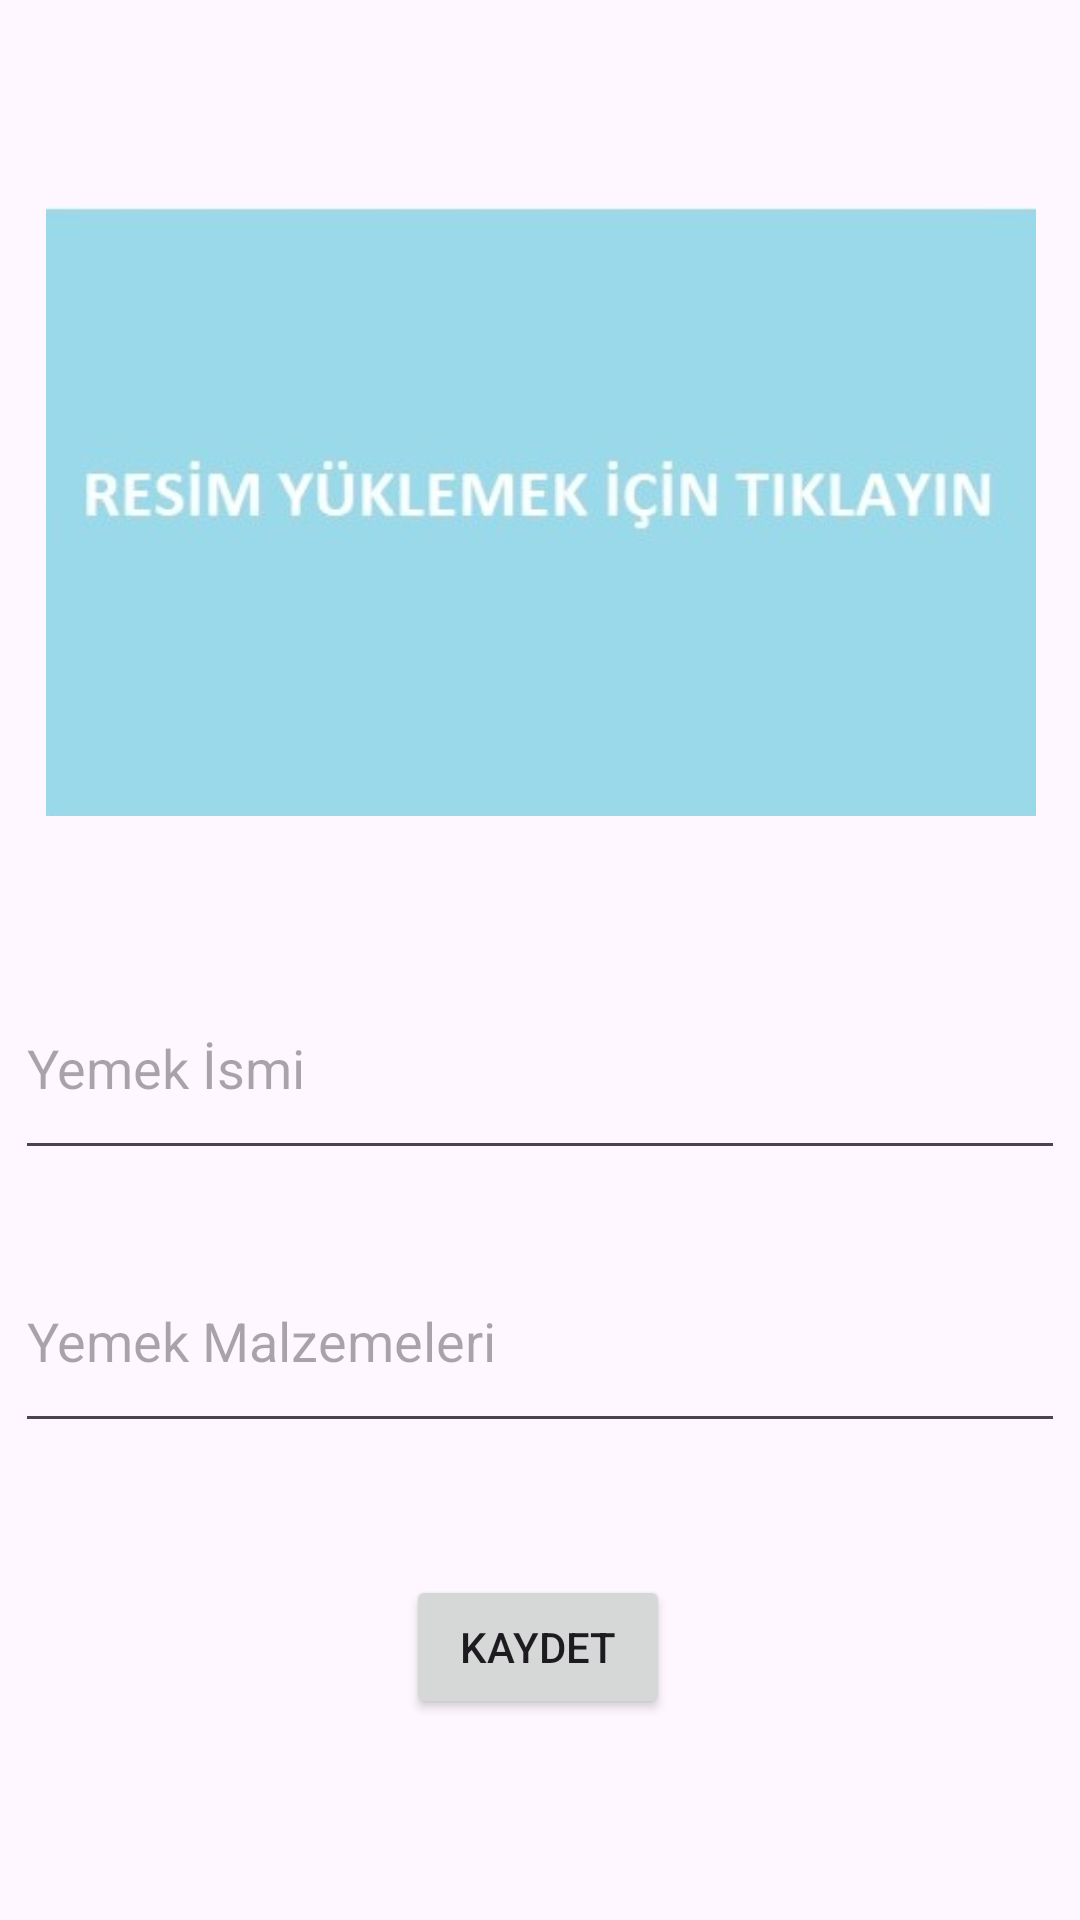

Reconstruct the res/layout file that produces this screen, plus the resources it refers to.
<!-- AndroidManifest.xml: application theme Theme.CookBookPrpject -->
<!-- res/layout/fragment_cook.xml -->
<?xml version="1.0" encoding="utf-8"?>
<androidx.constraintlayout.widget.ConstraintLayout xmlns:android="http://schemas.android.com/apk/res/android"
    xmlns:app="http://schemas.android.com/apk/res-auto"
    xmlns:tools="http://schemas.android.com/tools"
    android:layout_width="match_parent"
    android:layout_height="match_parent"
    tools:context=".CookFragment">

    <EditText
        android:id="@+id/cookNameText"
        android:layout_width="350dp"
        android:layout_height="0dp"
        android:layout_marginBottom="20dp"
        android:ems="10"
        android:hint="@string/yemek_smi"
        android:inputType="text"
        app:layout_constraintBottom_toTopOf="@+id/cookDetailsText"
        app:layout_constraintEnd_toEndOf="parent"
        app:layout_constraintHorizontal_bias="0.508"
        app:layout_constraintStart_toStartOf="parent"
        app:layout_constraintTop_toBottomOf="@+id/imageView1"
        tools:ignore="Autofill" />

    <EditText
        android:id="@+id/cookDetailsText"
        android:layout_width="350dp"
        android:layout_height="0dp"
        android:layout_marginBottom="44dp"
        android:ems="10"
        android:hint="@string/yemek_malzemeleri"
        android:inputType="text"
        app:layout_constraintBottom_toTopOf="@+id/cookAddButton1"
        app:layout_constraintEnd_toEndOf="parent"
        app:layout_constraintHorizontal_bias="0.508"
        app:layout_constraintStart_toStartOf="parent"
        app:layout_constraintTop_toBottomOf="@+id/cookNameText"
        tools:ignore="Autofill,TextContrastCheck" />

    <Button
        android:onClick="save"
        android:id="@+id/cookAddButton1"
        android:layout_width="wrap_content"
        android:layout_height="wrap_content"
        android:layout_marginBottom="67dp"
        android:text="Kaydet"
        app:layout_constraintBottom_toBottomOf="parent"
        app:layout_constraintEnd_toEndOf="parent"
        app:layout_constraintHorizontal_bias="0.498"
        app:layout_constraintStart_toStartOf="parent"
        app:layout_constraintTop_toBottomOf="@+id/cookDetailsText"
        tools:ignore="HardcodedText" />

    <ImageView
        android:onClick="photoSave"
        android:id="@+id/imageView1"
        android:layout_width="338dp"
        android:layout_height="203dp"
        android:layout_marginTop="69dp"
        android:layout_marginBottom="47dp"
        android:src="@drawable/defaultimg"
        app:layout_constraintBottom_toTopOf="@+id/cookNameText"
        app:layout_constraintEnd_toEndOf="parent"
        app:layout_constraintHorizontal_bias="0.508"
        app:layout_constraintStart_toStartOf="parent"
        app:layout_constraintTop_toTopOf="parent"
        tools:ignore="SpeakableTextPresentCheck,ImageContrastCheck" />
</androidx.constraintlayout.widget.ConstraintLayout>
<!-- resources referenced by this layout -->
<resources>
  <!-- drawable defaultimg: jpg bitmap (drawable, 29332 bytes) -->
  <string name="yemek_malzemeleri">Yemek Malzemeleri</string>
  <string name="yemek_smi">Yemek İsmi</string>
  <style name="Theme.CookBookPrpject" parent="Base.Theme.CookBookPrpject" />
  <style name="Base.Theme.CookBookPrpject" parent="Theme.Material3.DayNight">
          
          
      </style>
</resources>
